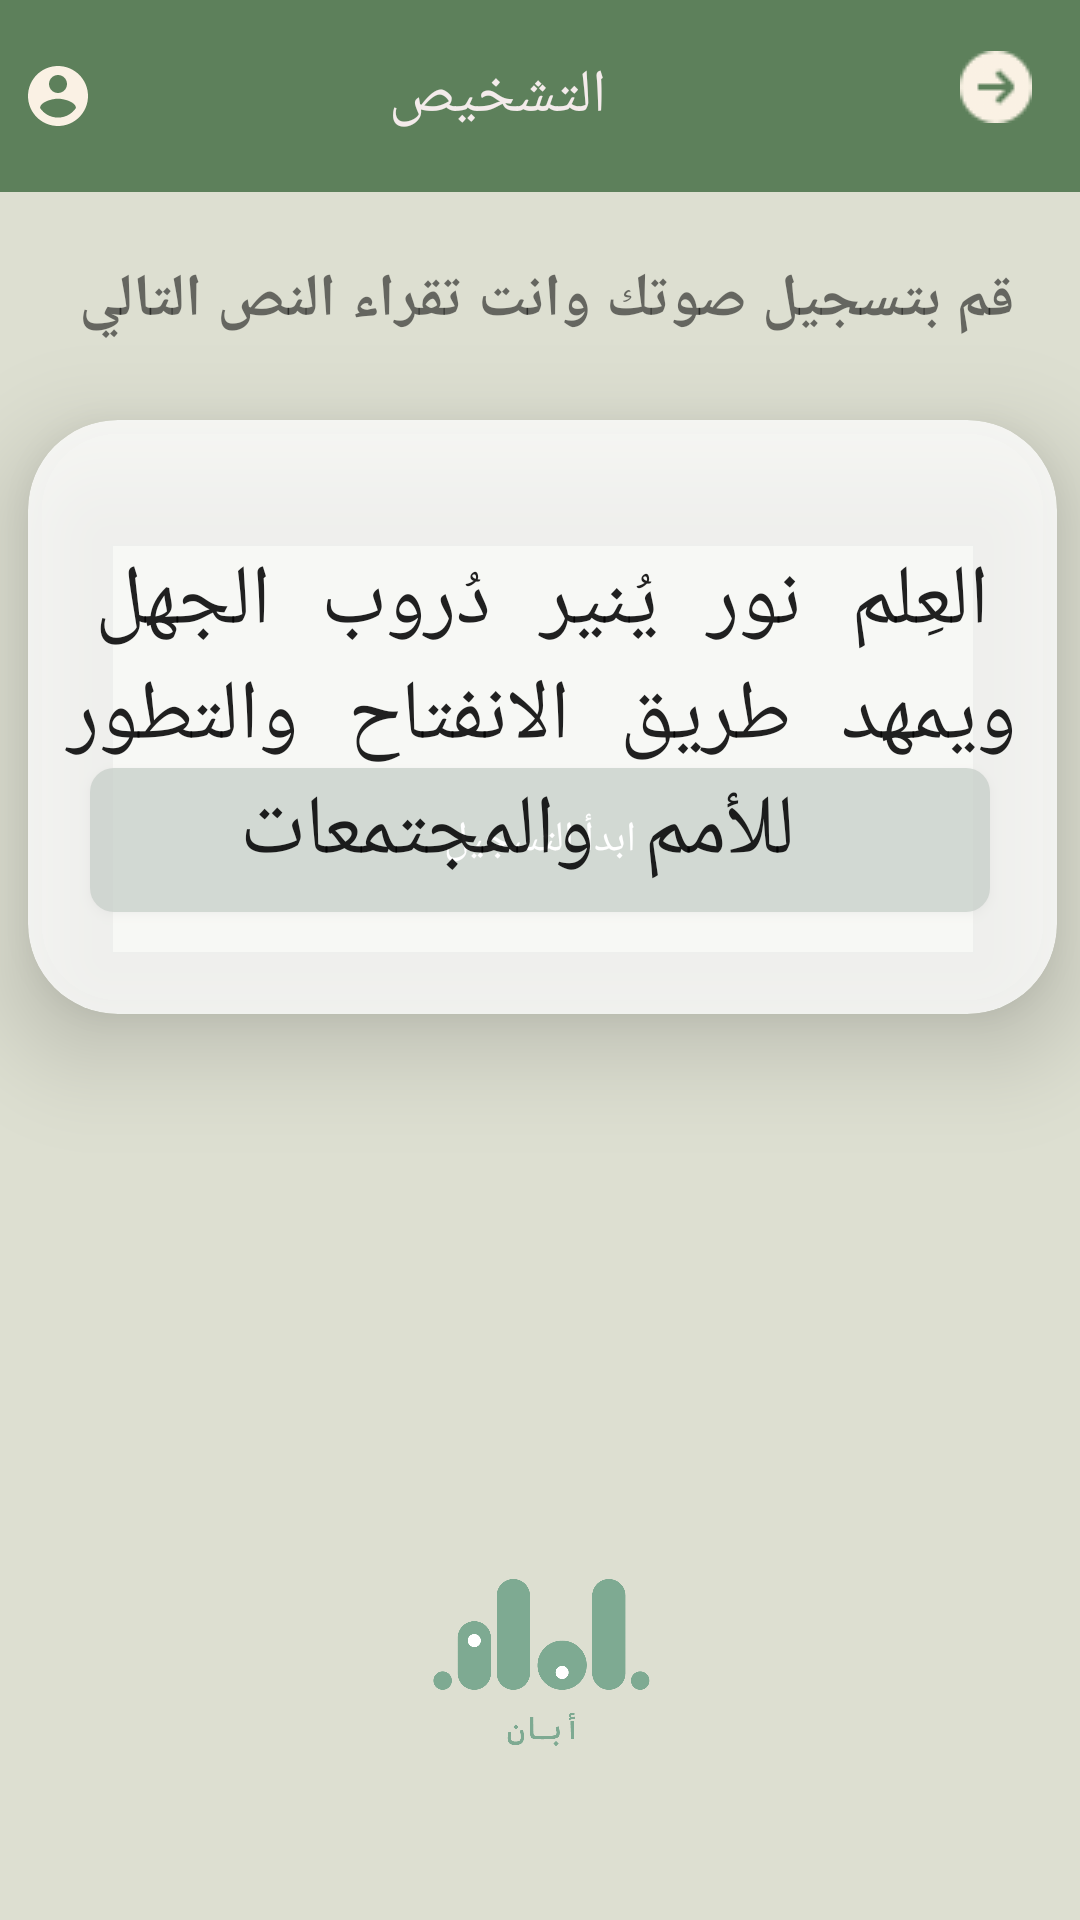

Reconstruct the res/layout file that produces this screen, plus the resources it refers to.
<!-- AndroidManifest.xml: application theme Theme.Aban -->
<!-- res/layout/diagnosis.xml -->
<?xml version="1.0" encoding="utf-8"?>
<androidx.constraintlayout.widget.ConstraintLayout xmlns:android="http://schemas.android.com/apk/res/android"
    xmlns:app="http://schemas.android.com/apk/res-auto"
    xmlns:tools="http://schemas.android.com/tools"
    android:layout_width="match_parent"
    android:layout_height="match_parent"
    android:background="#DDDFD1"

    tools:context=".Diagnosis">


    <androidx.cardview.widget.CardView
        android:id="@+id/cardView5"
        android:layout_width="343dp"
        android:layout_height="198dp"
        android:layout_marginTop="140dp"
        app:cardBackgroundColor="#C8FFFFFF"
        app:cardCornerRadius="30dp"
        app:cardElevation="20dp"
        app:layout_constraintEnd_toEndOf="parent"
        app:layout_constraintHorizontal_bias="0.558"
        app:layout_constraintStart_toStartOf="parent"
        app:layout_constraintTop_toTopOf="@+id/toolbar"
        tools:ignore="MissingConstraints">

        <TextView
            android:id="@+id/textView1"
            style="@style/Widget.AppCompat.TextView.SpinnerItem"
            android:layout_width="wrap_content"
            android:layout_height="match_parent"
            android:gravity="bottom|clip_horizontal|center|clip_vertical|start|right|center_horizontal|fill|fill_horizontal|top|left|center_vertical|fill_vertical|end"
            android:text="العِلم نور يُنير دُروب الجهل ويمهد طريق الانفتاح والتطور للأمم والمجتمعات "
            android:textAlignment="center"
            android:textAllCaps="false"
            android:textDirection="locale"
            android:textSize="28sp"
            android:typeface="monospace" />

    </androidx.cardview.widget.CardView>


    <TextView
        android:id="@+id/tvDuration"
        android:layout_width="wrap_content"
        android:layout_height="wrap_content"
        android:layout_marginStart="159dp"
        android:layout_marginTop="418dp"
        android:layout_marginEnd="171dp"
        android:layout_marginBottom="420dp"
        android:text="المـدة: ٠:٠٠"
        android:textSize="20sp"
        android:textStyle="bold"
        app:layout_constraintBottom_toBottomOf="parent"
        app:layout_constraintEnd_toEndOf="parent"
        app:layout_constraintStart_toStartOf="parent"
        app:layout_constraintTop_toTopOf="parent" />

    <androidx.appcompat.widget.AppCompatButton
        android:id="@+id/btnRecord"
        android:layout_width="match_parent"
        android:layout_height="wrap_content"
        android:layout_marginHorizontal="30dp"
        android:layout_marginBottom="336dp"
        android:background="@drawable/button_bg_off"
        android:text="ابدأ التسجيل"
        android:textColor="@color/white"
        app:layout_constraintBottom_toBottomOf="parent"
        app:layout_constraintEnd_toEndOf="parent"
        app:layout_constraintHorizontal_bias="0.0"
        app:layout_constraintStart_toStartOf="parent" />

    <androidx.appcompat.widget.Toolbar
        android:id="@+id/toolbar"
        android:layout_width="417dp"
        android:layout_height="64dp"
        android:background="#BA2E5E30"
        android:minHeight="?attr/actionBarSize"
        android:theme="?attr/actionBarTheme"
        app:layout_constraintBottom_toBottomOf="parent"
        app:layout_constraintEnd_toEndOf="parent"
        app:layout_constraintStart_toStartOf="parent"
        app:layout_constraintTop_toTopOf="parent"
        app:layout_constraintVertical_bias="0.0" />

    <ImageButton
        android:id="@+id/account"
        android:layout_width="66dp"
        android:layout_height="59dp"
        android:backgroundTint="#002E8B57"
        android:contentDescription="@string/app_name"
        app:layout_constraintBottom_toBottomOf="@+id/toolbar"
        app:layout_constraintEnd_toStartOf="@+id/textView"
        app:layout_constraintHorizontal_bias="0.154"
        app:layout_constraintStart_toStartOf="@+id/toolbar"
        app:layout_constraintTop_toTopOf="@+id/toolbar"
        app:layout_constraintVertical_bias="0.461"
        app:srcCompat="@drawable/account" />

    <TextView
        android:id="@+id/textView"
        android:layout_width="wrap_content"
        android:layout_height="wrap_content"
        android:text="التشخيص"
        android:textColor="#F4EBEB"
        android:textSize="20sp"
        app:layout_constraintBottom_toBottomOf="@+id/toolbar"
        app:layout_constraintEnd_toEndOf="parent"
        app:layout_constraintStart_toStartOf="@+id/toolbar"
        app:layout_constraintTop_toTopOf="parent" />

    <ImageButton
        android:id="@+id/back"
        android:layout_width="80dp"
        android:layout_height="58dp"
        android:backgroundTint="#002E8B57"
        android:contentDescription="@string/app_name"
        app:layout_constraintBottom_toBottomOf="@+id/textView"
        app:layout_constraintEnd_toEndOf="@+id/toolbar"
        app:layout_constraintHorizontal_bias="0.843"
        app:layout_constraintStart_toEndOf="@+id/textView"
        app:layout_constraintTop_toTopOf="@+id/toolbar"
        app:layout_constraintVertical_bias="0.0"
        app:srcCompat="@drawable/arrow" />

    <TextView
        android:id="@+id/textView7"
        android:layout_width="wrap_content"
        android:layout_height="wrap_content"
        android:text="قم بتسجيل صوتك وانت تقراء النص التالي "
        android:textAlignment="center"
        android:textSize="20sp"
        android:textStyle="bold"
        app:layout_constraintBottom_toTopOf="@+id/cardView5"
        app:layout_constraintEnd_toEndOf="parent"
        app:layout_constraintHorizontal_bias="0.494"
        app:layout_constraintStart_toStartOf="parent"
        app:layout_constraintTop_toBottomOf="@+id/toolbar"
        app:layout_constraintVertical_bias="0.461" />


    <ImageView
        android:id="@+id/imageView"
        android:layout_width="415dp"
        android:layout_height="169dp"
        app:layout_constraintBottom_toBottomOf="parent"
        app:layout_constraintEnd_toEndOf="parent"
        app:layout_constraintStart_toStartOf="parent"
        app:layout_constraintTop_toTopOf="parent"
        app:layout_constraintVertical_bias="0.977"
        app:srcCompat="@drawable/logo" />



</androidx.constraintlayout.widget.ConstraintLayout>
<!-- resources referenced by this layout -->
<resources>
  <color name="white">#FFFFFFFF</color>
  <!-- drawable account (drawable) -->
  <vector android:height="24dp" android:tint="#FAF1E4"
      android:viewportHeight="24" android:viewportWidth="24"
      android:width="24dp" xmlns:android="http://schemas.android.com/apk/res/android">
      <path android:fillColor="@android:color/white" android:pathData="M12,2C6.48,2 2,6.48 2,12s4.48,10 10,10 10,-4.48 10,-10S17.52,2 12,2zM12,5c1.66,0 3,1.34 3,3s-1.34,3 -3,3 -3,-1.34 -3,-3 1.34,-3 3,-3zM12,19.2c-2.5,0 -4.71,-1.28 -6,-3.22 0.03,-1.99 4,-3.08 6,-3.08 1.99,0 5.97,1.09 6,3.08 -1.29,1.94 -3.5,3.22 -6,3.22z"/>
  </vector>
  <!-- drawable arrow: png bitmap (drawable, 1326 bytes) -->
  <!-- drawable button_bg_off (drawable) -->
  <?xml version="1.0" encoding="utf-8"?>
  <shape xmlns:android="http://schemas.android.com/apk/res/android">
      <corners android:radius="8dp" /> 
      <solid android:color="#2F4D33"
      />
  </shape>
  <!-- drawable logo: png bitmap (drawable, 35523 bytes) -->
  <string name="app_name">Aban</string>
  <style name="Theme.Aban" parent="Base.Theme.Aban" />
  <style name="Base.Theme.Aban" parent="Theme.Design.Light.NoActionBar">
          
          
      </style>
</resources>
